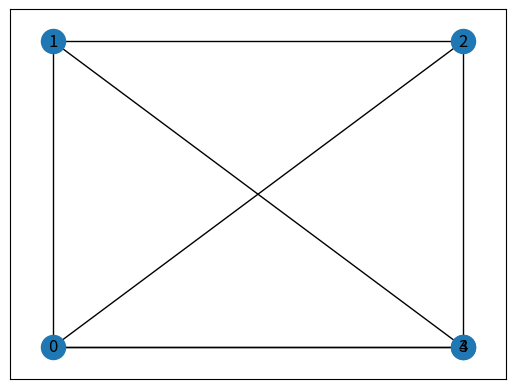

Reproduce this figure in Python.
import numpy as np
import networkx as nx
import matplotlib.pyplot as plt

# shortest path

class Node:
    """
    Represents a single node in a Graph, does not contain any
    knowledge about other nodes
    """
    def __init__(self, coord = None) -> None:
        """
        Initalizes a Node with n Dimensional Coordinates
        :param self:
        :param coord: (default = [0,0])

        :return: None
        :raises: None
        """
        if coord is not None:
            if type(coord) != np.array:
                coord = np.array(coord)
            self.coord = coord
        else:
            self.coord = np.array([0,0])

    def __str__(self) -> str:
        return f"({self.coord[0]},{self.coord[1]})"

    def euclidian_distance(self,node):
        ''' 
        calculates the euclidian distance between self and
        another node, when the dimensions match
        :param self:
        :param node:

        :return: distance as float
        :raises: ValueError('dim don't match')
        '''
        if self.dim() != node.dim():
            raise(ValueError("dim don't match"))
        return np.sqrt(np.sum(np.power(self.coord - node.coord,2)))

    def dim (self) -> int:
       return len(self.coord)
    


class Graph:
    """
    This class represents weighted graphs using adjacency matrices
    """
    def __init__(self,nodes, edges = None, undirected = True) -> None:
        """
        :param self:
        :param nodes: nodes of the graph
        :param edges: (default None) 
            can either be type(Node) or indices of nodes
        :param undirected: (default = False)
            bool specifying if graph is directed 
            --> graph directed
        :return: Graph
        :raises: check_edge errors
        """
        self.nodes = list(nodes)
        self.n_nodes = len(self.nodes)
        self.undirected = undirected
        self.adjacency_matrix = np.zeros((len(nodes),len(nodes)))
        self.edge_list = []
        self.start_nodes = []
        
        if edges != None:
            self.edge_list = edges
        
        if edges != None:
            for edge in edges:
                i,j = self.check_edge(edge)
                w = self.nodes[i].euclidian_distance(self.nodes[j])
                #add weights here
                if undirected:
                    self.adjacency_matrix[i][j] = w
                self.adjacency_matrix[j][i] = w

    def index_of(self,node):
        """
        returns the index of a node in this graph to be able to use
        indices when working with edges instead of always looking up
        edges
        :param self:
        :param node: node which index to be returned
        
        :return: index of node if node is part of the graph
        :raises: 'can only convert Node to indices' and 'node not in list'
        """
        if type(node) != Node:
            raise(ValueError("can only convert Nodes to indices"))
        if node not in self.nodes:
            raise(ValueError("node not in list"))
        return self.nodes.index(node)

    def check_edge(self,edge):
        """
        performs type checks on a given edge to prevent invalid inputs
        :param self:
        :param edge:
        :return: i,j index of first and second node in edge
        :raises: edge type missmatch; index_of errors
        """
        if type(edge[0]) != type(edge[1]):
            raise(ValueError("edge type missmatch"))
        if type(edge[0]) not in [Node, int]:
            raise(ValueError("edge must contain either nodes or indices"))
        if isinstance(edge[0],Node) :
            i,j = self.index_of(edge[0]), self.index_of(edge[1])
        if isinstance(edge[0], int) :
            i,j = edge[0], edge[1]
        return i,j
    
    
    def add_edge(self,edge, w = None):
        """
        adds edge to graph automatically calculating the euclidian distance
        as the weight respects directionality

        :param self:
        :param edge: edge to be added
        :param w: (default = None) weight to be put in the adjacency_matix

        :return: None
        :raises: None
        """
        i,j = self.check_edge(edge)
        if w == None:
            w = self.nodes[i].euclidian_distance(self.nodes[j])
        self.adjacency_matrix[i][j] = w
        if self.undirected:
            self.adjacency_matrix[j][i] = w   
        

    def remove_edge(self,edge):
        """
        removes edge from graph respects directionality
        :param self:
        :param edge:

        :return: None
        :raises: None
        """
        i,j = self.check_edge(edge)
        self.adjacency_matrix[i][j] = 0
        if self.undirected:
            self.adjacency_matrix[j][i] = 0
        self.edge_list.remove((i,j))
            
            
    def add_node(self,point,edges = None):
        """
        adds new node into graph 
        :param self:
        :param point:
        :param edges (default = None):

        :return: None
        :raises: None
        """
        self.nodes.append(point)
        self.n_nodes = len(self.nodes)
        if edges  != None:
            if isinstance(edges[0],Node):
                for i in range(0,len(edges)):
                    edges[i] = self.index_of(edges[i])
            tup_edge = []
            for i in edges:
                tup_edge.append((i,self.n_nodes-1))
            self.edge_list.extend(tup_edge)
        adma = np.zeros((len(self.nodes),len(self.nodes)))
        adma[0:len(self.nodes)-1,0:len(self.nodes)-1] = self.adjacency_matrix 
        self.adjacency_matrix = adma
        if edges != None:
            for i in tup_edge:
                self.add_edge(i)

            
            
    def delete_node(self,point):
        """
        deletes existing node in graph 
        :param self:
        :param point:

        :return: None
        :raises: None
        """
        j = self.index_of(point)
        edges= []
        for i in range(0,self.n_nodes):
            if self.adjacency_matrix[i][j] > 0:
                if i < j:
                    edges.append((i,j))
                if j < i:
                    edges.append((j,i))
        for i in edges:
            self.edge_list.remove(i)
        self.adjacency_matrix = np.delete(self.adjacency_matrix,j,axis=0)
        self.adjacency_matrix = np.delete(self.adjacency_matrix,j,axis=1)
        self.nodes.remove(point)
        self.n_nodes = len(self.nodes)

    def get_weight(self, edge):
        """
        returns the weight of the edge in this graph
        :param self:
        :param edge:

        :return: weight
        :raises: None
        """
        i,j = self.check_edge(edge)
        return self.adjacency_matrix[i][j]
    
    def add_start_node(self,point:Node):
        """
        adds an starting point to color on this graph
        :param self:
        :param point:

        :return: None
        :raises: None
        """
        self.start_nodes.append(point)

    def update_node_coord(self,node ,coord):
        if isinstance(node, int):
            node = self.nodes[node]
            node.coord = coord
            i = self.nodes.index(node)
            weights_to_update = self.adjacency_matrix[i].nonzero()
            for j in weights_to_update:
                w = self.nodes[i].euclidian_distance(self.nodes[j])
                #add weights here
                if self.undirected:
                    self.adjacency_matrix[i][j] = w
                self.adjacency_matrix[j][i] = w

        


    def toNx(self):
        """
        create a networkx Graph of this graph
        :param self:

        :return: networkx Graph
        :raises: None
        """
        g = nx.Graph()

        if(self.nodes):
            for i in range(self.n_nodes):
                g.add_node(i, pos = self.nodes[i].coord, label=str(self.nodes[i]))
        
        if(self.edge_list):
            for edge in self.edge_list:
                g.add_edge(edge[0],edge[1], length = self.adjacency_matrix[edge[0]][edge[1]])

        return g
    
            


    
        
if __name__ == "__main__":

    node0 = Node(coord = [0,0])
    node1 = Node(coord = [0,4])
    node2 = Node(coord = [4,4])
    node3 = Node(coord = [4,0])
    node4 = Node(coord=[5,0])
    edges = [(0,1),(0,3),(0,2),(1,2),(2,3)]
    g = Graph([node0,node1,node2,node3], edges)
    #print(g.edge_list)
    g.add_node(node3,[g.nodes[0],g.nodes[1]])
    #print(g.edge_list)

    nxGraph = g.toNx()
    nx.draw_networkx(nxGraph, nx.get_node_attributes(nxGraph, 'pos'))
    plt.show()
